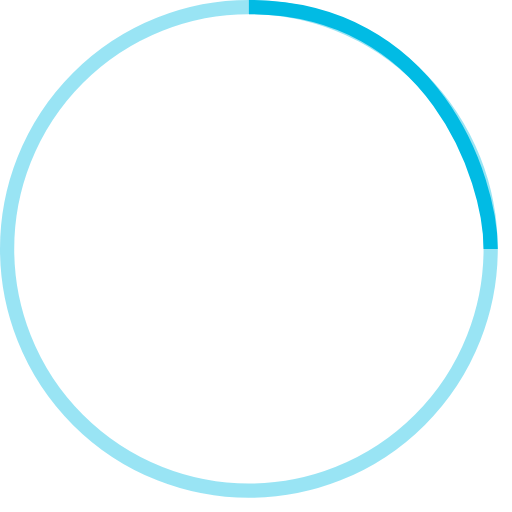
t = 0.00 s
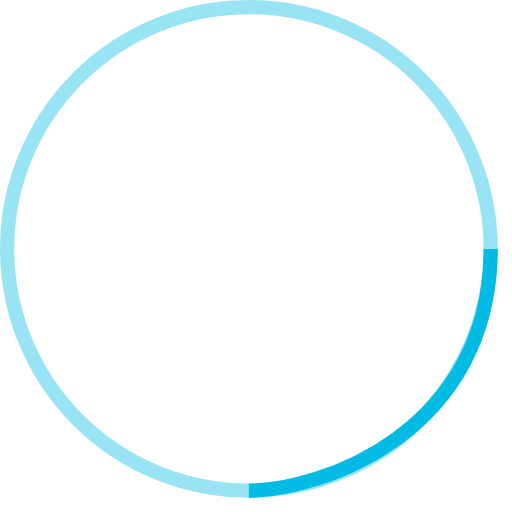
t = 0.13 s
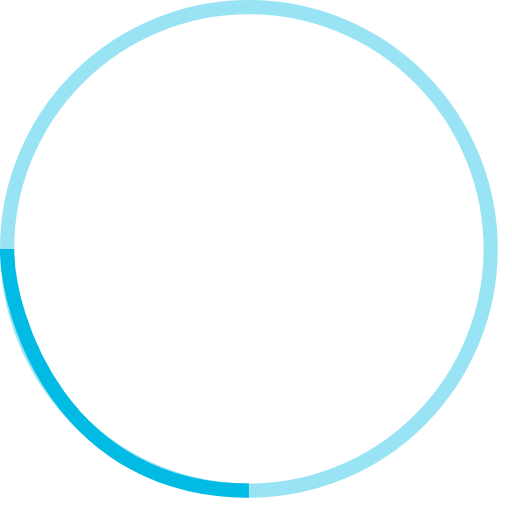
t = 0.25 s
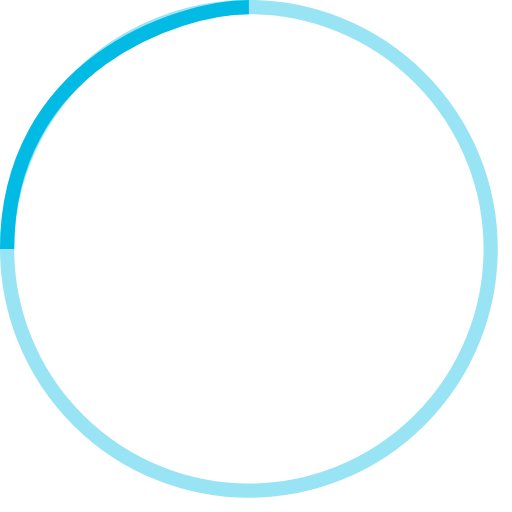
t = 0.38 s

The animated SVG that drew these frames (rendered in a browser with its animation timeline set to each time). Animation: 1 SMIL element (animateTransform=1); one cycle of 0.50 s, repeats indefinitely.

<!-- By Sam Herbert (@sherb), for everyone. More @ http://goo.gl/7AJzbL -->
<svg width="72" height="72" viewBox="0 0 72 72" xmlns="http://www.w3.org/2000/svg" stroke="#01bbe4">
    <g fill="none" fill-rule="evenodd">
        <g transform="translate(1 1)" stroke-width="2">
            <circle stroke-opacity=".4" cx="34" cy="34" r="34"/>
            <path d="M68 34c0-9.94-8.06-34-34-34">
                <animateTransform
                    attributeName="transform"
                    type="rotate"
                    from="0 34 34"
                    to="360 34 34"
                    dur="0.5s"
                    repeatCount="indefinite"/>
            </path>
        </g>
    </g>
</svg>